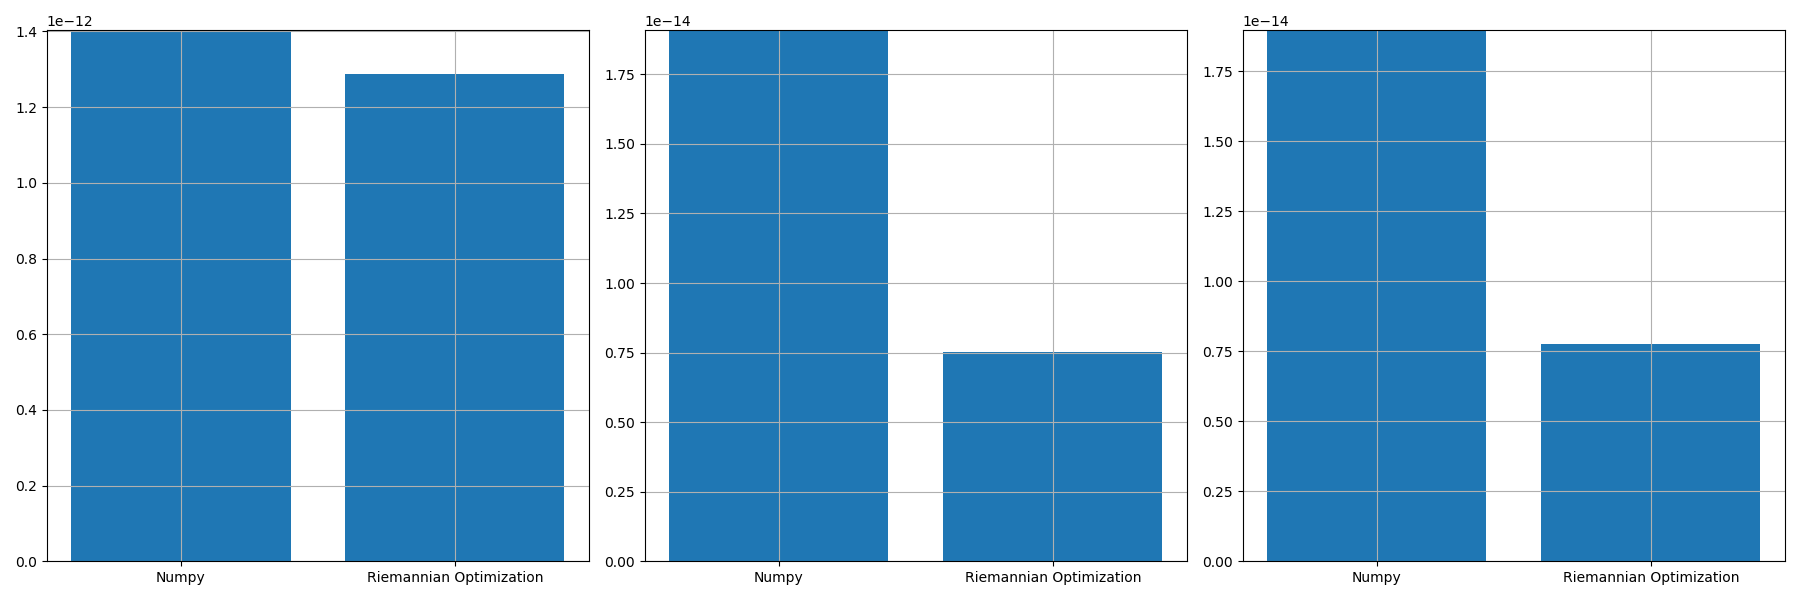

The file beside this chart, header and first rows:
, norm_prop, norm_conv, norm_prop_IU, norm_prop_IV, norm_conv_IU0, norm_conv_IV0
0, 1.2883092098015033e-12, 1.4035056980129978e-12, 7.530190365349974e-15, 7.762777128921659e-15, 1.9087742800347222e-14, 1.8965874678606425e-14
